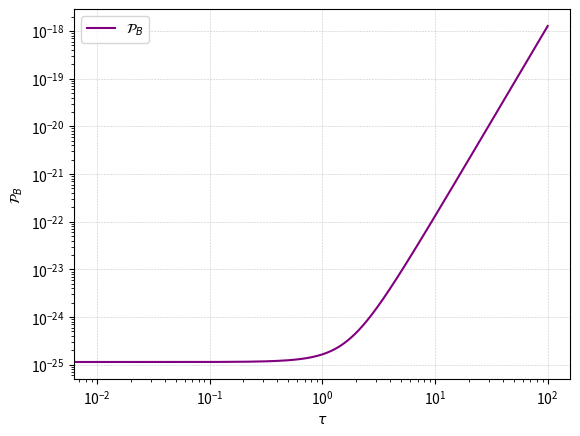

Source code (Python): (Note: this script raises an exception after producing the figure.)
import numpy as np
import matplotlib.pyplot as plt
from scipy.integrate import quad
#%%
H0=100*0.67*10**(3)/(3.086*10**(22))
HI=1e-6
If = 1
pi = np.pi

def PB(t):
    k=1
    res = 9*HI**4/(8*pi**2)*(1+(k*t)**2 /3+(k*t)**4/9)
    return res

# kt_vals = np.linspace(0, 100, 100)  
t_vals = np.linspace(0, 100, 10000) 
power_spectraB = PB(t_vals)

#%%
plt.loglog(t_vals, power_spectraB, 'purple',label=r"$\mathcal{P}_B$")
plt.ylabel(r"$\mathcal{P}_B$")
plt.xlabel(r"$\tau$")
plt.legend()
plt.grid(True, which='major', linestyle='--', linewidth=0.4, alpha=0.7)
plt.savefig('/Users/<user>/Documents/Magnetogenesis/Plots/MagSpec.png', bbox_inches='tight')

plt.show()
#%%
def PE(t):
    m=1
    k=1
    res= HI**4*m*t**4*(81 + 45 * k**2*t**2 + 22*k**4*t**4+k**6*t**6)/(8*k**2*pi**2)
    return res
t_vals = np.linspace(0, 100, 10000) 
power_spectraE = PE(t_vals)
#%%
plt.loglog(t_vals, power_spectraE, 'teal',label=r"$\mathcal{P}_E$")
plt.ylabel(r"$\mathcal{P}_E$")
plt.xlabel(r"$\tau$")
plt.legend()
plt.grid(True, which='major', linestyle='--', linewidth=0.4, alpha=0.7)
plt.savefig('/Users/<user>/Documents/Magnetogenesis/Plots/ElecSpec.png', bbox_inches='tight')

plt.show()
#%%
# Now 1G ~ HI*1e-40 M_pl**2
#Planck mass M_pl = 2.176434*1e-8

GC = 1e-40 #Gauss convert
HIG=1e46
afa0 = 1e-29

delta_B=np.sqrt((9*HI**4)/(4*pi**2*If**2))

delta_B0= np.sqrt((9*HI**4)/(4*pi**2*If**2))*afa0**2
plusPI1 = 1e-6/(afa0**2*1e46)

PI0 = plusPI1-1
#%%
def PiBtest(k):
    res = 1/9*(9+3*k**2+k**4)
    return res

kappa_vals = np.linspace(0.01, 1e3, 10000)  
pbs = PiBtest(kappa_vals)

plt.loglog(kappa_vals, pbs, 'teal',label=r"$experimental \Pi_B$")
plt.ylabel(r"$\Pi_B$")
plt.xlabel(r"$\kappa$")
plt.legend()
plt.grid(True, which='major', linestyle='--', linewidth=0.4, alpha=0.7)

plt.show()
#%%
def PiEtest(k):
    res = 1 +1/k**2+2/3 *k**2+k**4/9
    return res

pes=PiEtest(kappa_vals)
plt.loglog(kappa_vals, pes, 'teal',label=r"$experimental \Pi_E$")
plt.ylabel(r"$\Pi_E$")
plt.xlabel(r"$\kappa$")
plt.legend()
plt.grid(True, which='major', linestyle='--', linewidth=0.4, alpha=0.7)

plt.show()
#%%
